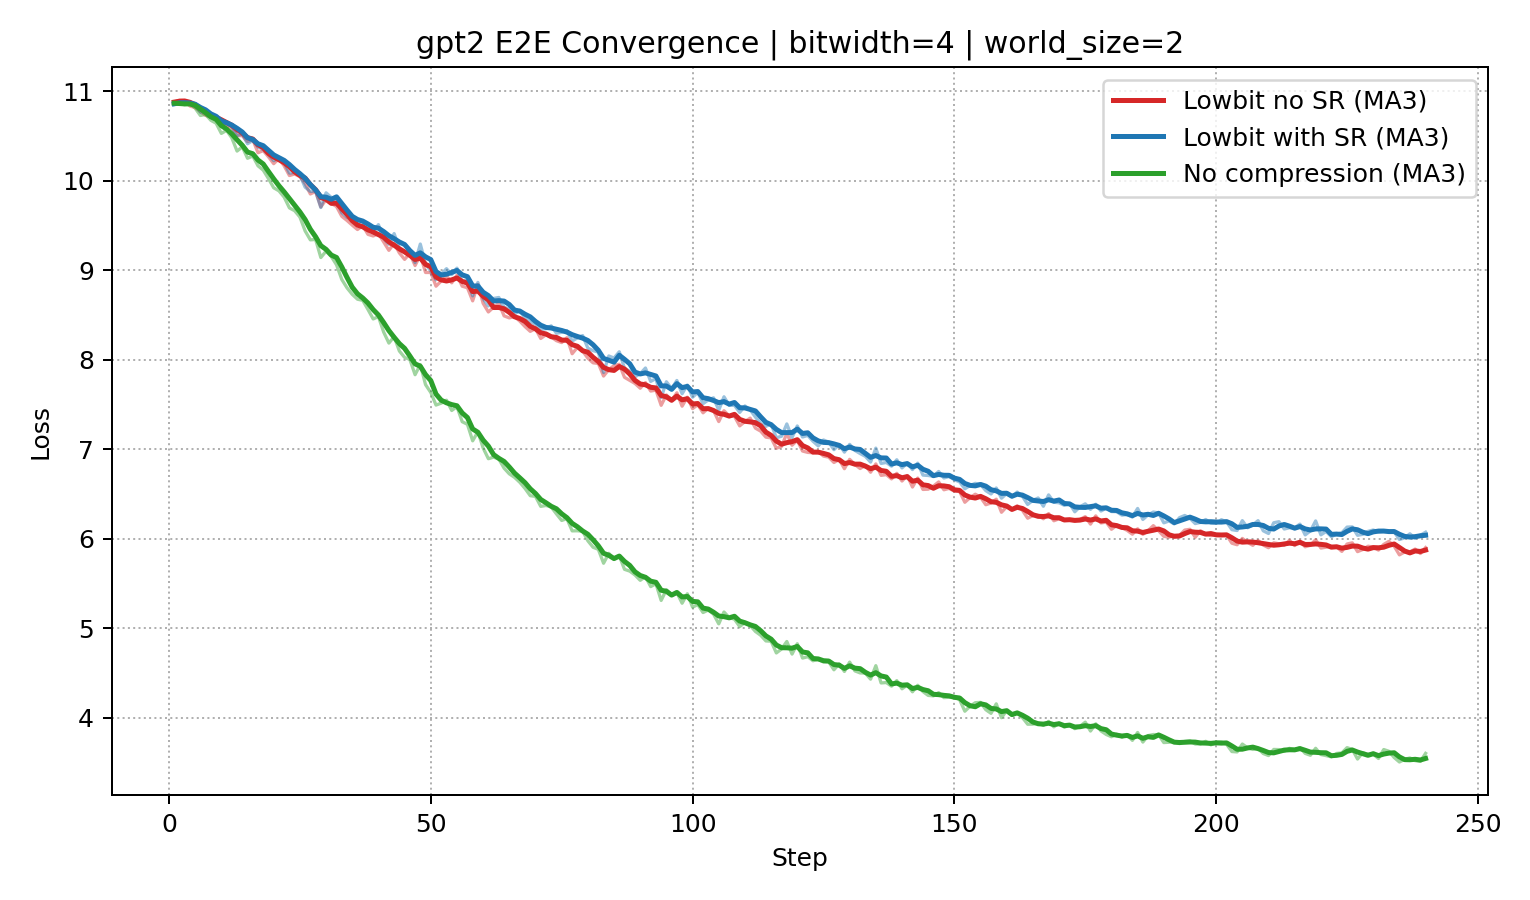

The table this chart was drawn from, first rows:
step, loss_lowbit_no_sr, loss_lowbit_sr, loss_no_compression
1, 10.88, 10.86, 10.86
2, 10.9, 10.88, 10.86
3, 10.89, 10.87, 10.85
4, 10.83, 10.85, 10.86
5, 10.81, 10.84, 10.81
6, 10.77, 10.76, 10.73
7, 10.73, 10.77, 10.74
8, 10.71, 10.71, 10.67
9, 10.68, 10.68, 10.64
10, 10.65, 10.61, 10.53
11, 10.62, 10.64, 10.56
12, 10.59, 10.6, 10.48
13, 10.5, 10.5, 10.33
14, 10.5, 10.52, 10.38
15, 10.43, 10.41, 10.25
16, 10.46, 10.45, 10.27
17, 10.31, 10.37, 10.16
18, 10.33, 10.35, 10.12
19, 10.27, 10.29, 10.02
20, 10.19, 10.22, 9.919
21, 10.25, 10.25, 9.885
22, 10.16, 10.2, 9.815
23, 10.06, 10.08, 9.695
24, 10.07, 10.09, 9.663
25, 10.04, 10.06, 9.593
26, 9.965, 9.927, 9.438
27, 9.85, 9.878, 9.338
28, 9.878, 9.881, 9.342
29, 9.706, 9.699, 9.14
30, 9.787, 9.863, 9.212
31, 9.745, 9.812, 9.152
32, 9.711, 9.78, 9.059
33, 9.601, 9.641, 8.896
34, 9.555, 9.59, 8.802
35, 9.502, 9.57, 8.73
36, 9.453, 9.536, 8.675
37, 9.497, 9.538, 8.662
38, 9.399, 9.472, 8.561
39, 9.381, 9.426, 8.454
40, 9.408, 9.508, 8.481
41, 9.315, 9.357, 8.308
42, 9.221, 9.289, 8.185
43, 9.3, 9.408, 8.257
44, 9.192, 9.245, 8.097
45, 9.12, 9.206, 8.025
46, 9.186, 9.205, 8.003
47, 9.051, 9.084, 7.832
48, 9.167, 9.292, 7.946
49, 8.973, 9.07, 7.721
50, 8.974, 8.99, 7.634
51, 8.821, 8.892, 7.493
52, 8.879, 8.956, 7.515
53, 8.937, 9.016, 7.548
54, 8.858, 8.951, 7.433
55, 8.943, 9.022, 7.476
56, 8.821, 8.869, 7.307
57, 8.803, 8.89, 7.278
58, 8.657, 8.713, 7.094
59, 8.841, 8.863, 7.196
60, 8.629, 8.683, 7.014
... 180 more rows
